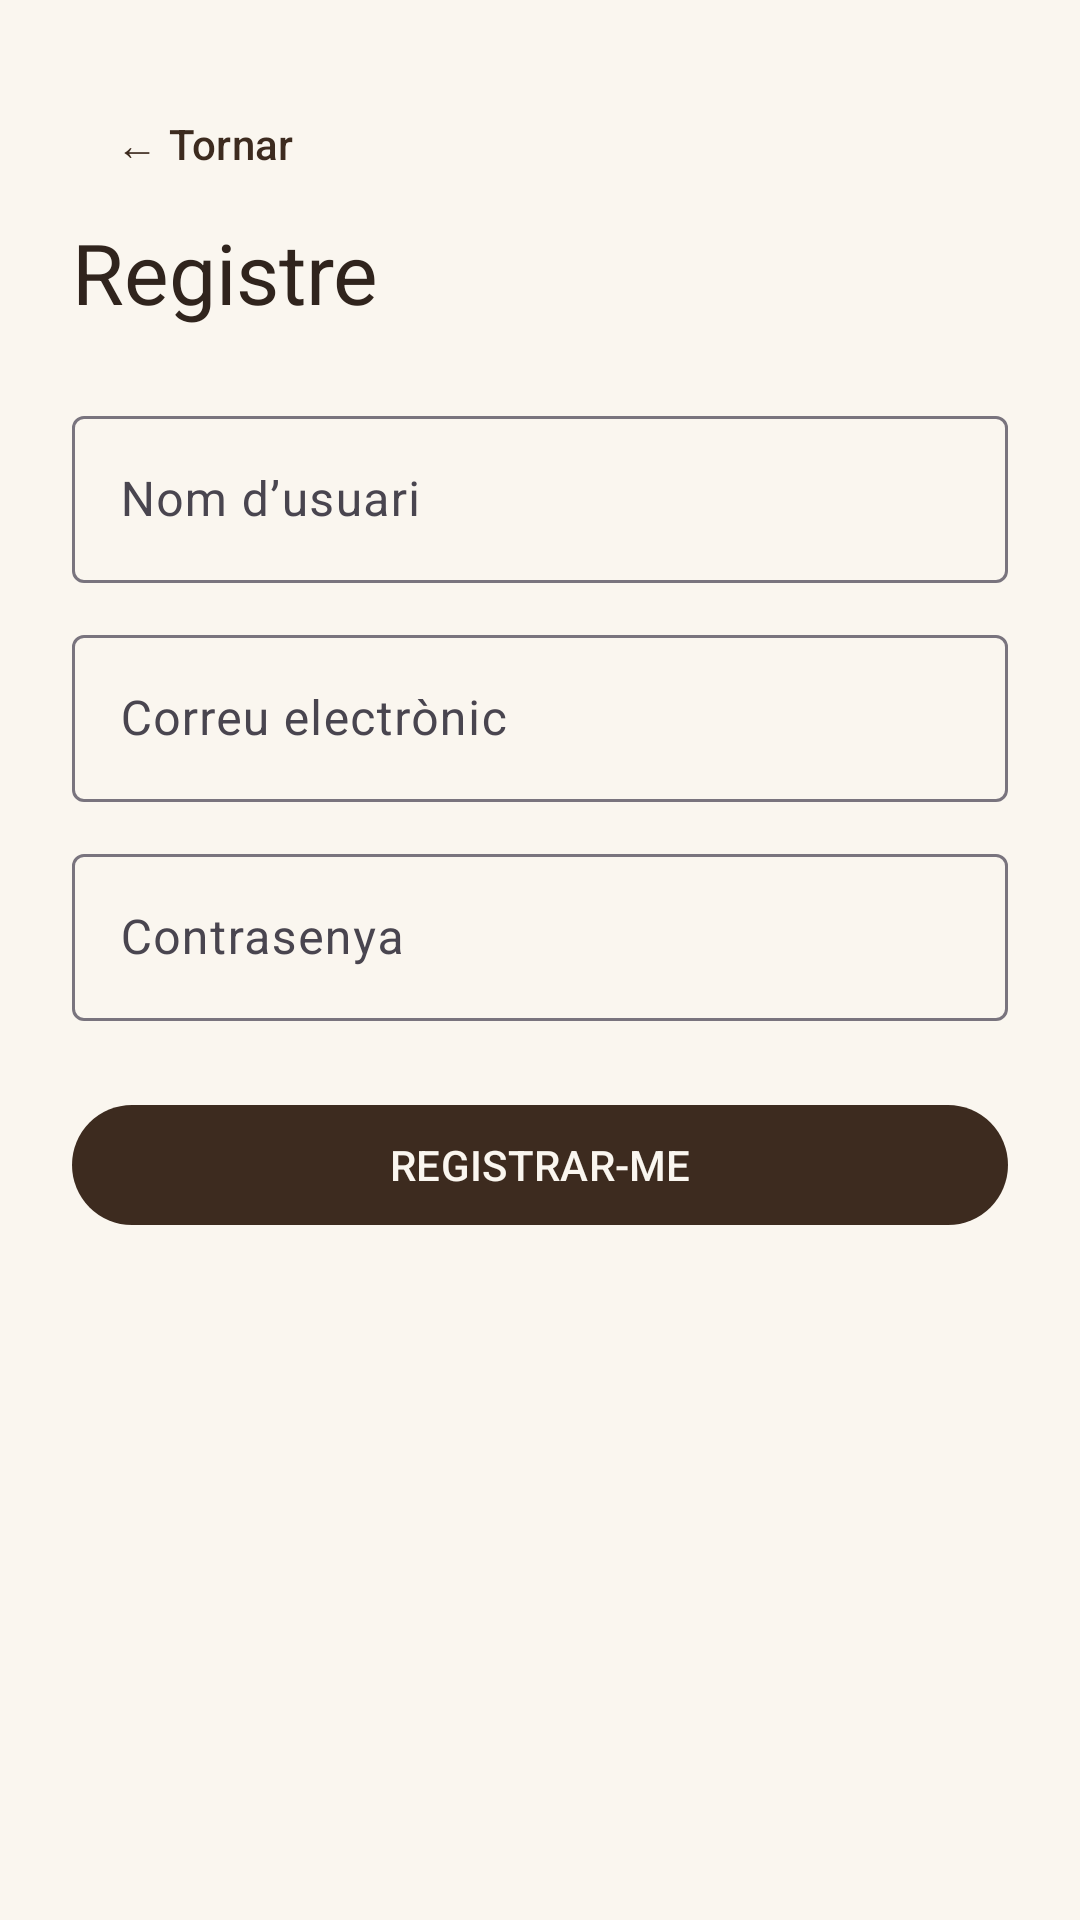

Produce the Android XML layout that renders to this screen, including the resource entries it uses.
<!-- AndroidManifest.xml: application theme Theme.Kollect.Splash -->
<!-- res/layout/fragment_register.xml -->
<?xml version="1.0" encoding="utf-8"?>
<ScrollView xmlns:android="http://schemas.android.com/apk/res/android"
    android:layout_width="match_parent"
    android:layout_height="match_parent"
    android:background="?android:attr/colorBackground">
    <LinearLayout
        android:layout_width="match_parent"
        android:layout_height="wrap_content"
        android:orientation="vertical"
        android:padding="24dp">
        <com.google.android.material.button.MaterialButton
            android:id="@+id/registerBackButton" style="@style/Widget.Material3.Button.TextButton"
            android:layout_width="wrap_content"
            android:layout_height="wrap_content"
            android:text="@string/turnBack" />
        <TextView
            android:layout_width="wrap_content"
            android:layout_height="wrap_content"
            android:text="@string/registreTittle"
            android:textAppearance="?attr/textAppearanceHeadlineMedium"
            android:textColor="?attr/colorOnBackground" />
        <com.google.android.material.textfield.TextInputLayout
            android:layout_width="match_parent"
            android:layout_height="wrap_content"
            android:layout_marginTop="24dp"
            android:hint="@string/username">
            <com.google.android.material.textfield.TextInputEditText
                android:layout_width="match_parent"
                android:layout_height="wrap_content" />
        </com.google.android.material.textfield.TextInputLayout>
        <com.google.android.material.textfield.TextInputLayout
            android:layout_width="match_parent"
            android:layout_height="wrap_content"
            android:layout_marginTop="12dp"
            android:hint="@string/email">
            <com.google.android.material.textfield.TextInputEditText
                android:layout_width="match_parent"
                android:layout_height="wrap_content"
                android:inputType="textEmailAddress" />
        </com.google.android.material.textfield.TextInputLayout>
        <com.google.android.material.textfield.TextInputLayout
            android:layout_width="match_parent"
            android:layout_height="wrap_content"
            android:layout_marginTop="12dp"
            android:hint="@string/password">
            <com.google.android.material.textfield.TextInputEditText
                android:layout_width="match_parent"
                android:layout_height="wrap_content"
                android:inputType="textPassword" />
        </com.google.android.material.textfield.TextInputLayout>
        <com.google.android.material.button.MaterialButton
            android:id="@+id/createAccountButton"
            android:layout_width="match_parent"
            android:layout_height="wrap_content"
            android:layout_marginTop="24dp"
            android:text="@string/registerBtnText" />
    </LinearLayout>
</ScrollView>
<!-- resources referenced by this layout -->
<resources>
  <string name="email">Correu electrònic</string>
  <string name="password">Contrasenya</string>
  <string name="registerBtnText">REGISTRAR-ME</string>
  <string name="registreTittle">Registre</string>
  <string name="turnBack">← Tornar</string>
  <string name="username">Nom d’usuari</string>
  <style name="Theme.Kollect.Splash" parent="Theme.Kollect">
          <item name="android:windowBackground">@color/cream</item>
          <item name="postSplashScreenTheme">@style/Theme.Kollect</item>
      </style>
  <style name="Theme.Kollect" parent="Theme.Material3.DayNight.NoActionBar">
          <item name="android:windowBackground">@color/cream</item>
          
          
          
          <item name="colorPrimary">@color/brown_dark</item>
          <item name="colorOnPrimary">@color/cream</item>
  
          
          <item name="colorSecondary">@color/gold</item>
          <item name="colorOnSecondary">@color/brown_dark</item>
  
          
          <item name="android:colorBackground">@color/cream</item>
          <item name="colorOnBackground">@color/text_primary</item>
  
          
          <item name="colorSurface">@color/warm_white</item>
          <item name="colorOnSurface">@color/text_primary</item>
  
          
          <item name="colorError">@color/error</item>
          <item name="colorOnError">@color/warm_white</item>
  
          
          <item name="android:statusBarColor">@color/brown_dark</item>
          <item name="android:navigationBarColor">@color/cream</item>
  
          
          <item name="android:windowLightStatusBar">false</item>
      </style>
  <color name="cream">#FAF6EF</color>
  <color name="brown_dark">#3D2B1F</color>
  <color name="gold">#B88A44</color>
  <color name="text_primary">#30241D</color>
  <color name="warm_white">#FFFDF9</color>
  <color name="error">#A8443A</color>
</resources>
